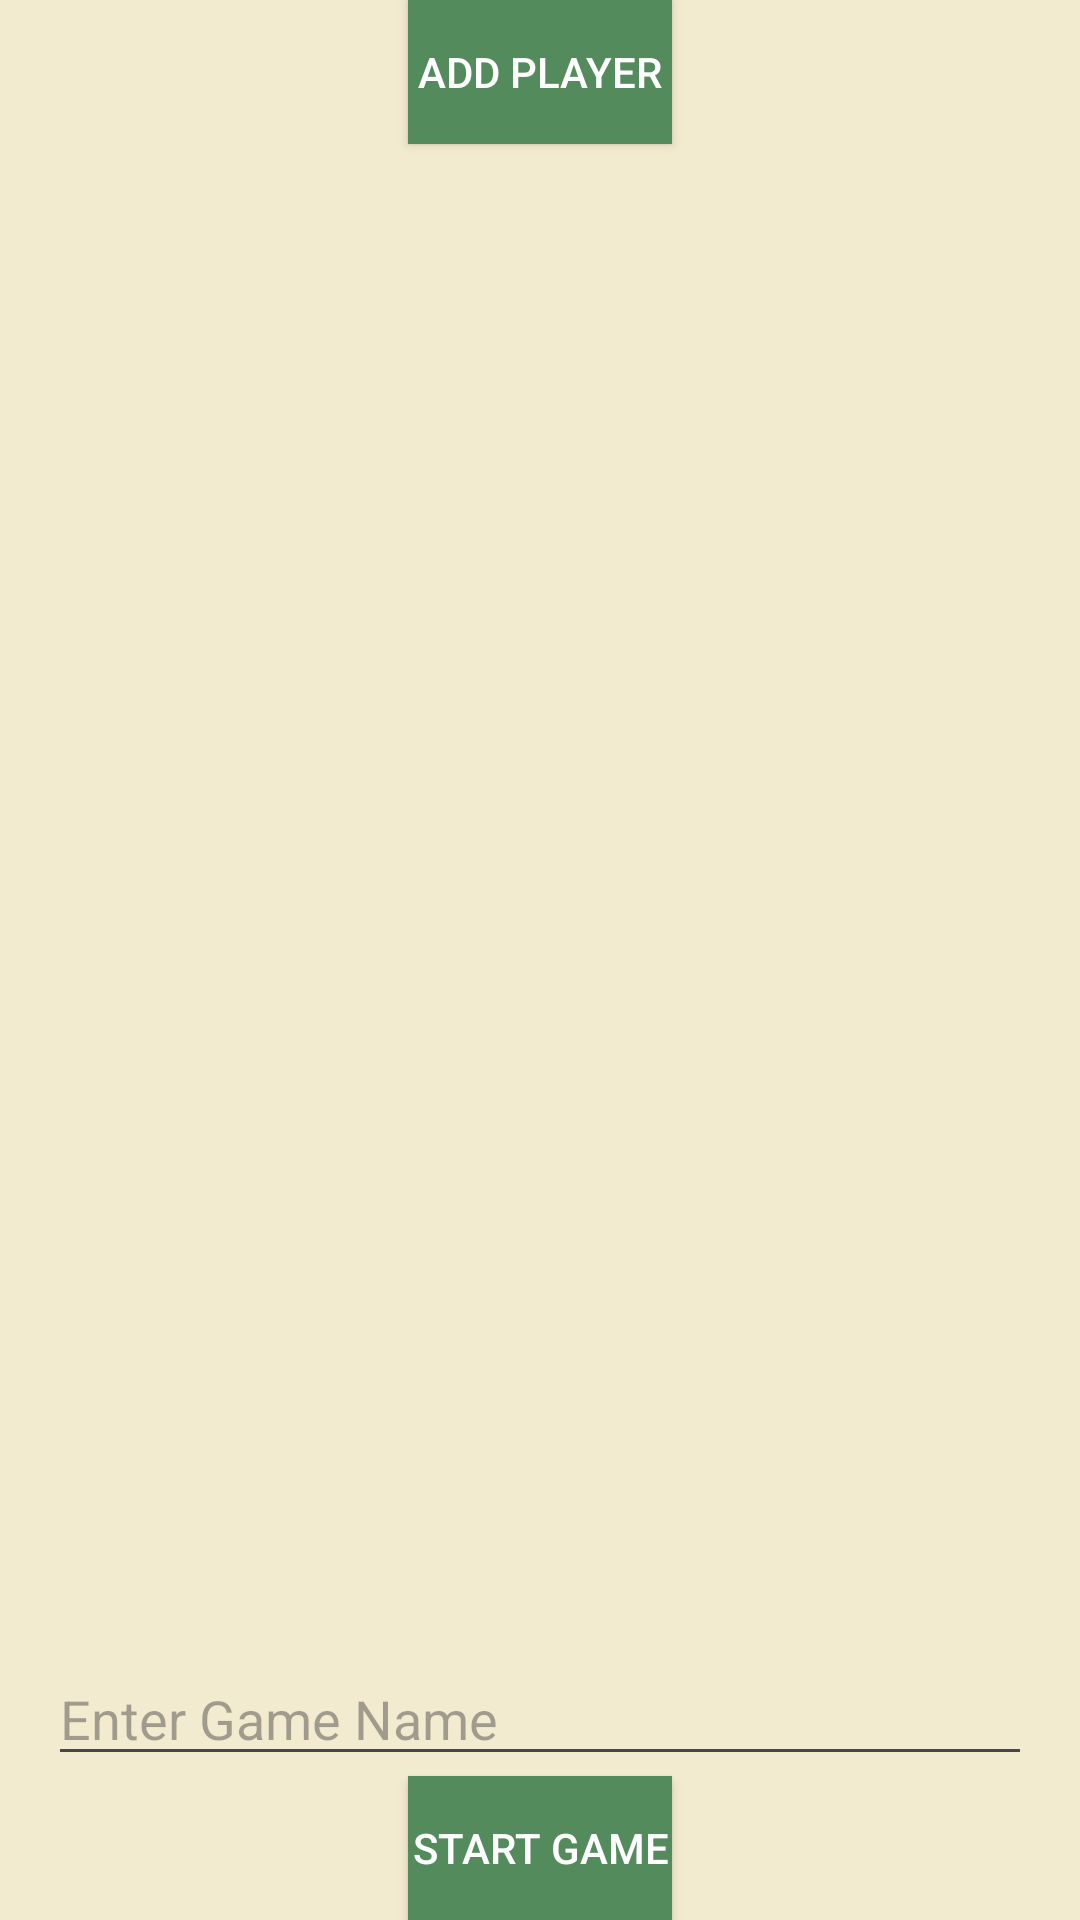

Write the Android layout XML for this screen, with the resource values it uses.
<!-- AndroidManifest.xml: application theme Theme.ScoreTrack -->
<!-- res/layout/activity_poker.xml -->
<androidx.constraintlayout.widget.ConstraintLayout xmlns:android="http://schemas.android.com/apk/res/android"
    xmlns:app="http://schemas.android.com/apk/res-auto"
    xmlns:tools="http://schemas.android.com/tools"
    android:background="#f2ebd0"
    android:layout_width="match_parent"
    android:layout_height="match_parent"
    tools:context=".Poker">

    <Button
        android:id="@+id/addPlayerButton"
        android:layout_width="wrap_content"
        android:layout_height="wrap_content"
        android:text="Add Player"
        android:background="#538B5C"
        android:textColor="#FFFFFF"
        app:layout_constraintTop_toTopOf="parent"
        app:layout_constraintEnd_toEndOf="parent"
        app:layout_constraintStart_toStartOf="parent"/>

    <LinearLayout
        android:id="@+id/playersLayout"
        android:layout_width="match_parent"
        android:layout_height="0dp"
        android:orientation="vertical"
        app:layout_constraintTop_toBottomOf="@id/addPlayerButton"
        app:layout_constraintBottom_toTopOf="@id/startGameButton">
        
    </LinearLayout>

    <Button
        android:id="@+id/startGameButton"
        android:layout_width="wrap_content"
        android:layout_height="wrap_content"
        android:text="Start Game"
        android:background="#538B5C"
        android:textColor="#FFFFFF"
        app:layout_constraintBottom_toBottomOf="parent"
        app:layout_constraintStart_toStartOf="parent"
        app:layout_constraintEnd_toEndOf="parent"/>

    <EditText
        android:id="@+id/gameNameEditText"
        android:layout_width="0dp"
        android:layout_height="wrap_content"
        android:hint="Enter Game Name"
        android:layout_marginStart="16dp"
        android:layout_marginEnd="16dp"
        app:layout_constraintBottom_toTopOf="@id/startGameButton"
        app:layout_constraintStart_toStartOf="parent"
        app:layout_constraintEnd_toEndOf="parent"/>


</androidx.constraintlayout.widget.ConstraintLayout>
<!-- resources referenced by this layout -->
<resources>
  <style name="Theme.ScoreTrack" parent="Base.Theme.ScoreTrack" />
  <style name="Base.Theme.ScoreTrack" parent="Theme.Material3.DayNight.NoActionBar">
          
          
      </style>
</resources>
